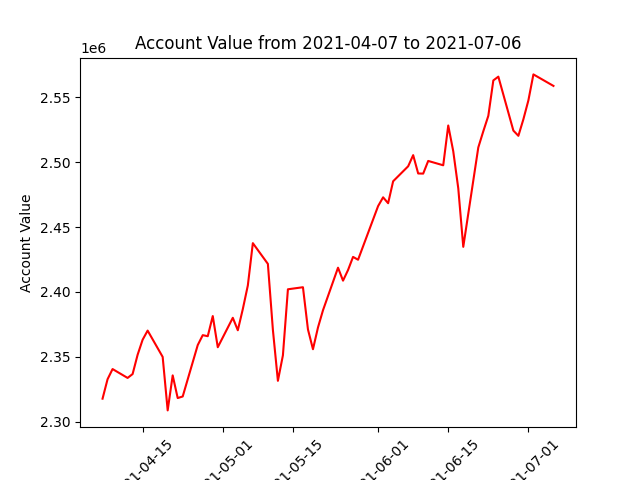

Values plotted in this chart, from the file beside it:
datadate, account_value
20210407, 2317800
20210408, 2332764
20210409, 2340614
20210412, 2333777
20210413, 2336764
20210414, 2351620
20210415, 2363205
20210416, 2370234
20210419, 2349979
20210420, 2308770
20210421, 2335753
20210422, 2318283
20210423, 2319498
20210426, 2359080
20210427, 2366721
20210428, 2365916
20210429, 2381444
20210430, 2357421
20210503, 2380088
20210504, 2370497
20210505, 2386861
20210506, 2405013
20210507, 2437586
20210510, 2421617
20210511, 2370837
20210512, 2331562
20210513, 2351182
20210514, 2402057
20210517, 2403637
20210518, 2371128
20210519, 2355888
20210520, 2372633
20210521, 2385902
20210524, 2418683
20210525, 2408703
20210526, 2416883
20210527, 2426997
20210528, 2424804
20210601, 2466137
20210602, 2472884
20210603, 2468337
20210604, 2485245
20210607, 2496795
20210608, 2505372
20210609, 2491246
20210610, 2491149
20210611, 2500906
20210614, 2497555
20210615, 2528200
20210616, 2508346
20210617, 2479859
20210618, 2434745
20210621, 2511315
20210622, 2523779
20210623, 2535663
20210624, 2562928
20210625, 2565826
20210628, 2524283
20210629, 2520251
20210630, 2533018
... 3 more rows
